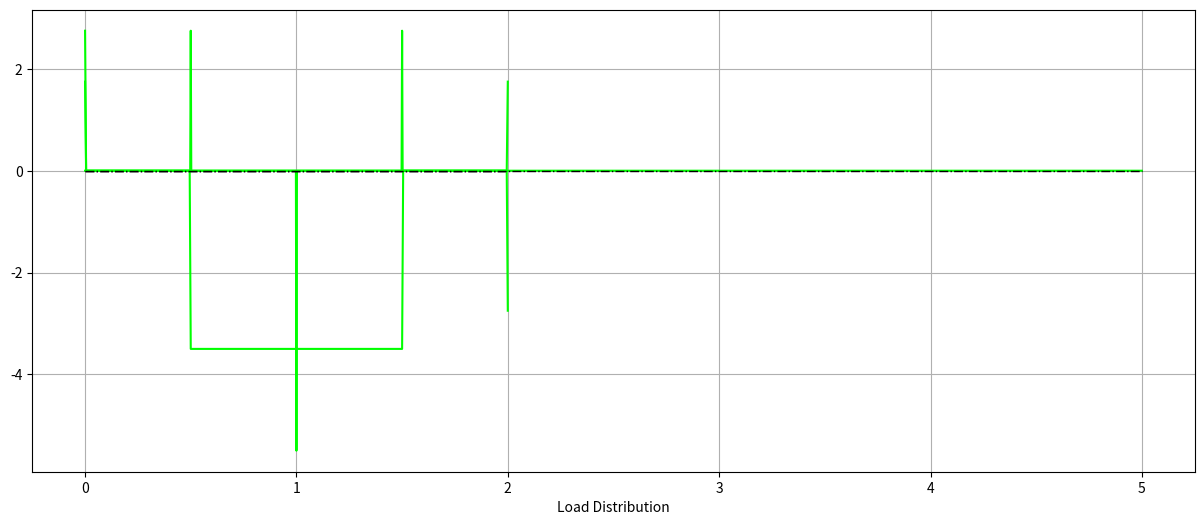
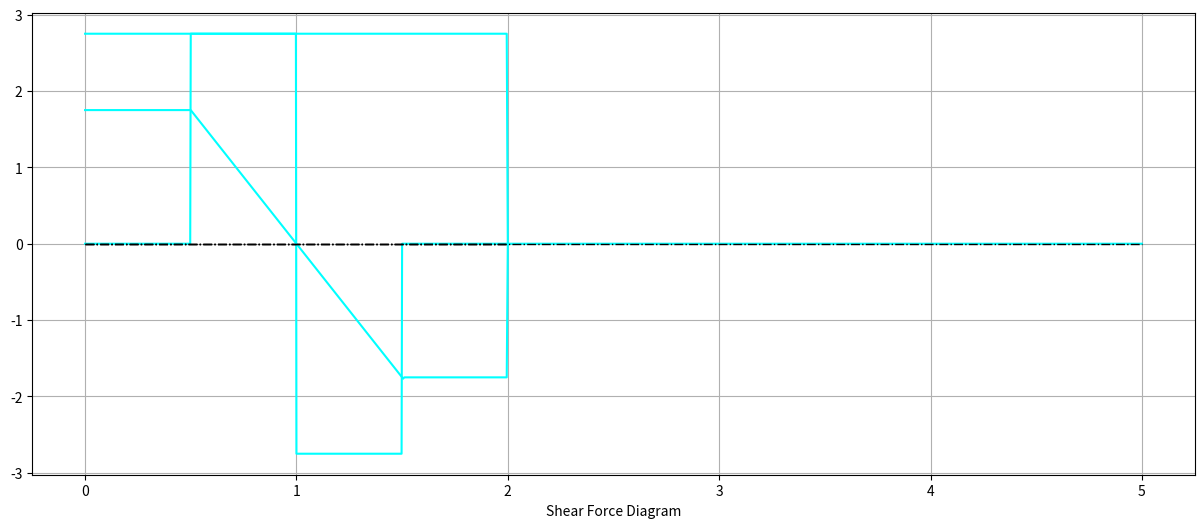
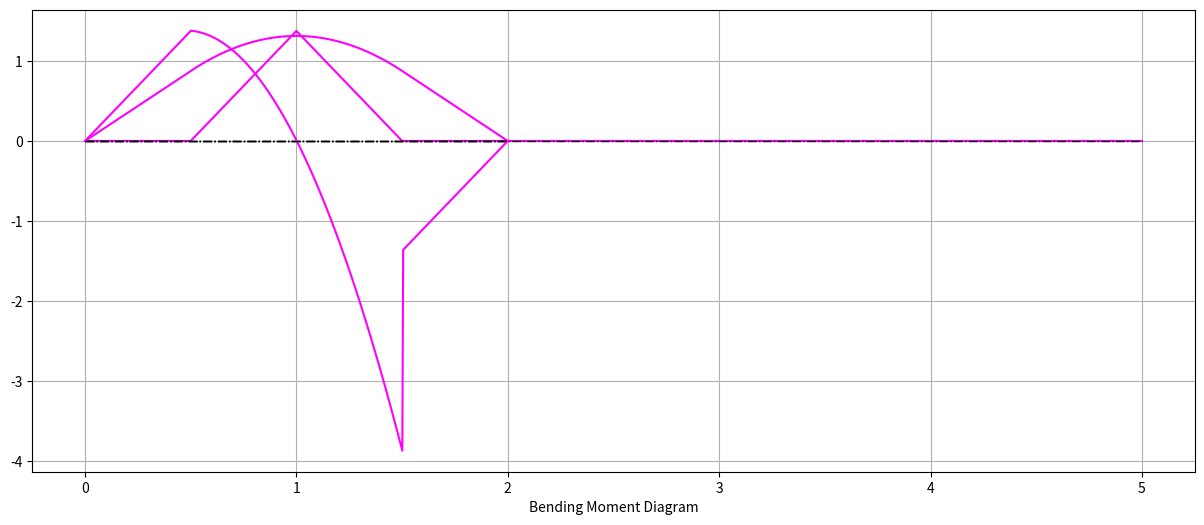

Here is the Python script that generated these plots, in order:
#!/usr/bin/env python
# coding: utf-8

# In[1]:


import matplotlib.pyplot as plt

def sfd_bmd_ssb(length, support=(None,None), forces=None, steps=100, zoom=100, colors=['#00FF00','#00FFFF','#FF00FF']):
    """Creates shear force and bending moment diagram for a simply supported beam subjected to several types of loading
    Parameters
    ----------
    length: int or float
            Length of the simply supported beam.
    support: (float, float) default: two endpoints of beam
            The support positions of the beam.
    forces: A list or tuple where every element is also a list or tuple
            External forces and moments applied to the beam
    steps: int, default: 100
            Total No. of intervals per unit length
    zoom: float, default: 100
            increases the size figuer (in %)
    colors: list or tuple of three elements, default:['#00FF00','#00FFFF','#FF00FF']
            these color will be assigned to the figures according to order.
            """
    # Extracting the applied forces, moments and corresponding distances.
    ext_loads, load_distances, ext_moments = [], [], []
    point_moments, all_dist_val = [], []
    for ele in forces:
        if len(ele)==2:  # If the load is the point load.
            if isinstance(ele[0], (int, float)):
                ext_loads.append(ele[0])
                load_distances.append(ele[1])
                ext_moments.append(ele[0]*ele[1])
                all_dist_val.append(ele[1])
        elif len(ele)==3:
            if isinstance(ele[0], (int, float)): # If the load is Uniformly distributed load.
                equivalent_force = ele[0]*(ele[2] - ele[1])
                cog = sum(ele[1:3])/2
                ext_loads.append(equivalent_force)
                load_distances.append(cog)
                ext_moments.append(equivalent_force*cog)
                all_dist_val.extend([ele[1],ele[2]])
            elif ele[0]=='m':   # For concentrated moments.
                point_moments.append(ele[1])
                all_dist_val.append(ele[2])
            else: raise TypeError ("Unknown type of force or moment")
        elif len(ele)==4:       # If the load is Uniformly varying load.
            if isinstance(ele[0], (int, float)):
                h, b, a = abs(ele[0]-ele[1]), (ele[3]-ele[2]), min(ele[0],ele[1])
                equivalent_force=(ele[0]+ele[1])/2*(ele[3]-ele[2])
                if ele[1] > ele[0]:   # UVL with positive slope
                    cog = b/3*((3*a + 2*h)/(2*a + h)) + ele[2]
                elif ele[0] > ele[1]:   # UVL with negative slope
                    cog = b/3*((3*a + h)/(2*a + h)) + ele[2]
                elif ele[0] == ele[1]:  # Equivalent to UDL load.
                    raise ValueError ("Only three parameters are accepted for an UDL")
                ext_loads.append(equivalent_force)
                load_distances.append(cog)
                ext_moments.append(equivalent_force*cog)
                all_dist_val.extend([ele[2],ele[3]])
            elif ele[0]=='m':   # For distributed moments.
                equiv_moment = ele[1]*(ele[3] - ele[2])
                point_moments.append(equiv_moment)
                all_dist_val.extend([ele[2],ele[3]])
            else: raise TypeError ("Unknown type of force or moment")
        elif len(ele)==5:       # For Uniformly varying moment.
            if ele[0]=='m':
                equiv_moment = ((ele[1] + ele[2])/2)*(ele[4] - ele[3])
                point_moments.append(equiv_moment)
                all_dist_val.extend([ele[3],ele[4]])
            else: raise TypeError ("Unknown type of force or moment")
        else: raise TypeError ("Unknown type of force or moment")
                
    if support==(None,None): support = (0,length) # Default supports are at end oints.     
    all_dist_val.extend([support[0], support[1]])
    reaction_a = ((sum(ext_moments) - sum(ext_loads)*support[1] - sum(point_moments))
                                   /(support[0] - support[1]))
    reaction_b = sum(ext_loads) - reaction_a
    reactions =[reaction_a,reaction_b]
    delta_x = round(steps*length+1) # Total No. of steps of the beam.
    beam_length = [round(((length)/(delta_x-1)*i),5) for i in range(delta_x)]
    beam_height = [10 for i in beam_length] # X-Y coordinates for beam.
    unique_dist_vals = list(set(all_dist_val))
    for i in unique_dist_vals:     # To check if ext. load distances are present.
        if i not in beam_length: 
            beam_length.append(i)
            beam_length.sort()
            
    ld_y = [0 for i in range(len(beam_length))]
    for ele in forces:   # Getting the Y coordinates for load diagram.
        if len(ele)==2:
            id_val = beam_length.index(ele[1])
            ld_y[id_val] += -ele[0]
        elif len(ele)==3:
            if isinstance(ele[0], (int, float)):
                for i in range(beam_length.index(ele[1]),beam_length.index(ele[2])+1):
                    ld_y[i] += -ele[0]
            else : pass
        elif len(ele)==4 :
            if isinstance(ele[0], (int, float)):
                ix1, ix2 = beam_length.index(ele[2]), beam_length.index(ele[3])
                w1, w2, dw, L = ele[0], ele[1], (ele[1]-ele[0]), (ele[3]-ele[2])
                for i in range(ix1,ix2+1):
                    x = beam_length[i] - beam_length[ix1]
                    ld_y[i] += - (w1 + dw*(x/L))
                    
    ld_y[beam_length.index(support[0])] += reactions[0]
    ld_y[beam_length.index(support[1])] += reactions[1]

    sfd_y = [0 for i in range(len(beam_length))]
    for ele in forces:   # Getting the Y coordinates for shear force diagram.
        if len(ele)==2:
            ix = beam_length.index(ele[1])
            for num in range(ix,len(sfd_y)):
                sfd_y[num] += - ele[0]
        elif len(ele)==3:
            if isinstance(ele[0], (int, float)):
                ix1, ix2 = beam_length.index(ele[1]), beam_length.index(ele[2])
                L, w = (ele[2] - ele[1]), ele[0]
                for num in range(ix1,len(sfd_y)):
                    if num <= ix2+1:
                        x = (beam_length[num] - beam_length[ix1])
                        sfd_y[num] +=  - (w*x)
                    elif num > ix2+1:
                        sfd_y[num] += - (w*L)
            elif ele[0]=='m': pass  # Concentrated moments don't affect SFD.
        elif len(ele)==4:   # UVL loads are resonsible for parabolic SFD.
            if isinstance(ele[0], (int, float)):
                sfd_area = 0
                ix1 = beam_length.index(ele[2])
                ix2 = beam_length.index(ele[3])
                for num in range(ix1+1,ix2+1):
                    dx = round(beam_length[num] - beam_length[num-1],5)
                    dy = (ld_y[num-1] + ld_y[num])/2 
                    sfd_area += dy*dx
                    sfd_y[num] += sfd_area
                for num in range(ix2+1,len(sfd_y)):
                    sfd_y[num] += sfd_area
            elif ele[0]=='m': pass

    bmd_y = [0 for i in range(len(beam_length))]
    for ele in forces:
        if len(ele)==2:  # Point load
            ix = beam_length.index(ele[1])
            for num in range(ix,len(bmd_y)):
                x = beam_length[num] - beam_length[ix]
                bmd_y[num] += - (ele[0]*x)
        elif len(ele)==3:  
            if isinstance(ele[0], (int, float)): # Distributed load
                ix1, ix2 = beam_length.index(ele[1]), beam_length.index(ele[2])
                L, w = (ele[2] - ele[1]), ele[0]
                for num in range(ix1,ix2+1):
                    x = (beam_length[num] - beam_length[ix1])
                    bmd_y[num] += - (w*(x**2)/2)
                for num in range(ix2+1,len(bmd_y)):
                    x = (beam_length[num] - beam_length[ix1])
                    bmd_y[num] += - ((w*L/2)*(2*x - L))
            elif ele[0]=='m':  # Adding the effect of concentrated moments for BMD.
                ix = beam_length.index(ele[2])
                for num in range(ix,len(bmd_y)):
                    bmd_y[num] += - ele[1]
        elif len(ele)==4:   # UVL loads are resonsible for parabolic SFD.
            if isinstance(ele[0], (int, float)):
                ix1 = beam_length.index(ele[2])
                ix2 = beam_length.index(ele[3])
                h, L, w1 = abs(ele[0]-ele[1]), (ele[3]-ele[2]), min(ele[0],ele[1])
                for num in range(ix1,len(bmd_y)):
                    x = beam_length[num] - beam_length[ix1]
                    if ele[1] > ele[0]: # UVL with positive slope
                        if num <=ix2:   # Effect of UVL within its range
                            bmd_y[num] += - ((w1*(x**2)/2) + (h*(x**3)/(6*L)))
                        elif num > ix2: # Effect of UVL after its range
                            bmd_y[num] += - (((w1*L/2)*(2*x - L)) + ((h*L/2)*(x - (2*L/3))))
                    elif ele[0] > ele[1]: # UVL with negative slope
                        if num <=ix2:   # Effect of UVL within its range
                            bmd_y[num] += - ((w1*(x**2)/2) + (h*(x**3)/(3*L)))
                        elif num > ix2: # Effect of UVL after its range
                            bmd_y[num] += - (((w1*L/2)*(2*x - L)) + ((h*L/2)*(x - (L/3))))
                            
            elif ele[0]=='m':  # For the case of distributed moment.
                ix1 = beam_length.index(ele[2])
                ix2 = beam_length.index(ele[3])
                for num in range(ix1,len(bmd_y)):
                    x = beam_length[num] - beam_length[ix1]
                    if num <=ix2:   # Effect of DM within its span.
                        bmd_y[num] += - (ele[1]*x)
                    elif num > ix2: # Effect of DM after its span.
                        bmd_y[num] += - (ele[1]*(ele[3] - ele[2]))
                        
        elif len(ele)==5:
            if ele[0]=='m':   # For Uniformly varying moment.
                ix1 = beam_length.index(ele[3])
                ix2 = beam_length.index(ele[4])
                m1, dm = ele[1], (ele[2] - ele[1])
                L = (ele[4] - ele[3])
                for num in range(ix1,len(bmd_y)):
                    x = beam_length[num] - beam_length[ix1]
                    h = (m1 + (dm*(x/L)))
                    if num <=ix2:   # Effect of DM within its span.
                        bmd_y[num] += - (h*x)
                    elif num > ix2: # Effect of DM after its span.
                        bmd_y[num] += - ((m1 + (dm/2))*L)
                        
    for i in range(2):   # Taking the reactions for SFD & BMD.
        ix = beam_length.index(support[i])
        for num in range(ix,len(sfd_y)):
            x = beam_length[num] - beam_length[ix]
            sfd_y[num] += reactions[i]
            bmd_y[num] += reactions[i]*x

    def figure_plot (num, x, y, x_label=None,color=colors):
        plt.figure(num,figsize=(15,6))
        plt.plot(x, y, color[num-1],animated=True)
        plt.plot([0,length],[0,0],ls='-.',lw=1,c='k')
        plt.xlabel(x_label)
        plt.grid(which='both')

    figure_plot(1,beam_length,ld_y,'Load Distribution')
    figure_plot(2,beam_length,sfd_y,'Shear Force Diagram')
    figure_plot(3,beam_length,bmd_y,'Bending Moment Diagram')


# In[6]:


sfd_bmd_ssb(length=5,support=(.5,1.5),forces=[(5.5,1)],steps=400)


# In[3]:


sfd_bmd_ssb(length=2,support=(0,2),forces=[(3.5,.5,1.5)],steps=200)


# In[4]:


sfd_bmd_ssb(length=2,support=(0,2),forces=[ ('m',3,8,.501,1.501)],steps=200)


# In[ ]:




